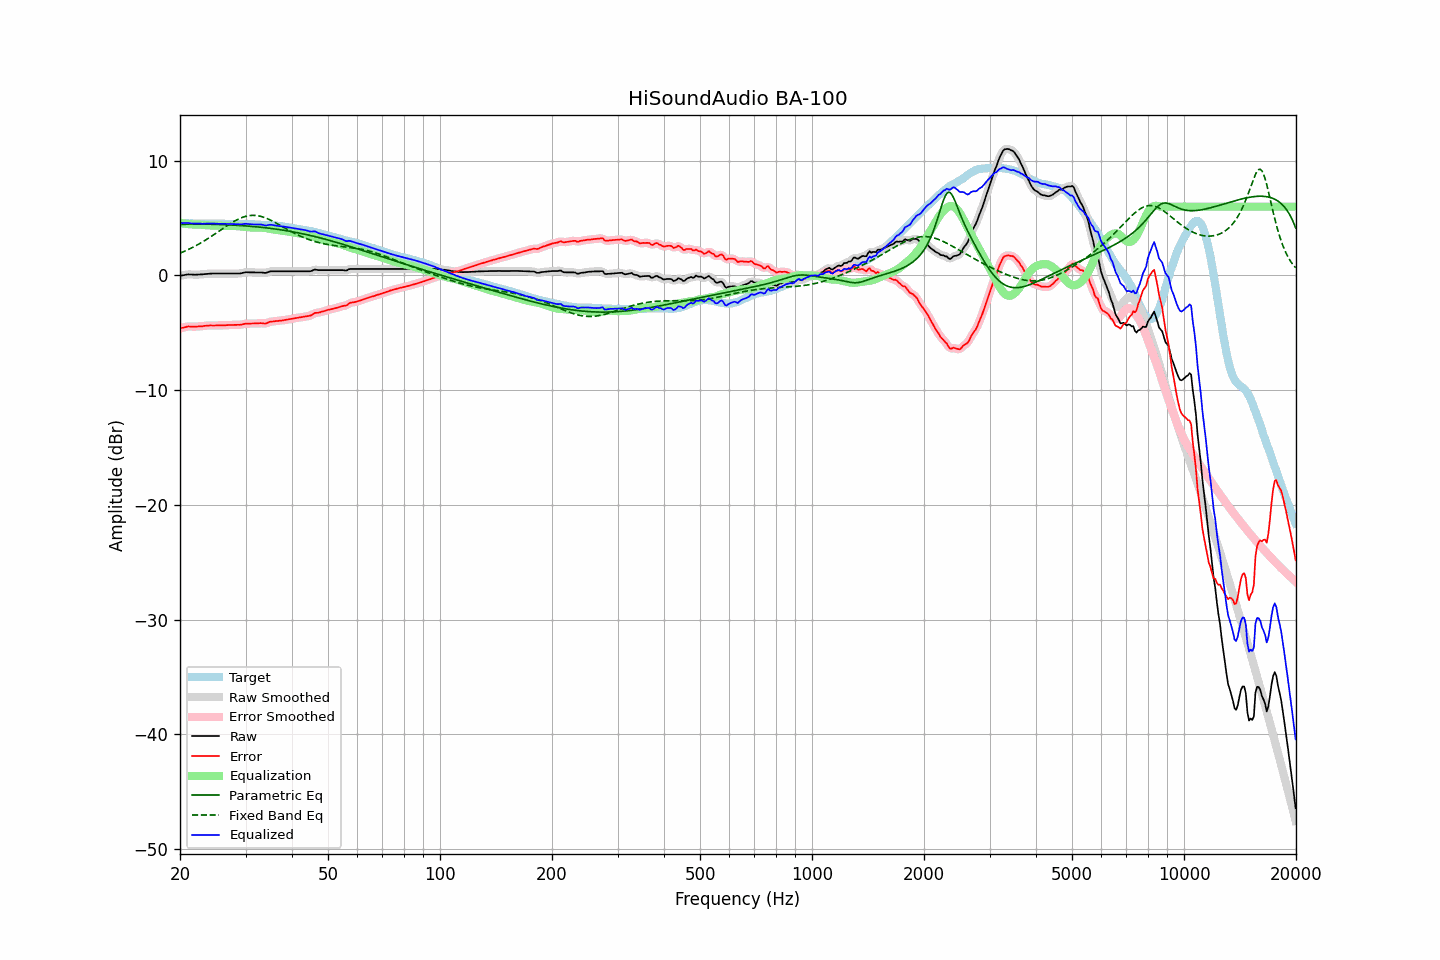

Data behind this chart, as committed beside it:
frequency, raw, error, smoothed, error_smoothed, equalization, parametric_eq, fixed_band_eq, equalized_raw, equalized_smoothed, target
20.00, -0.03, -4.61, -0.04, -4.62, 4.59, 4.45, 1.95, 4.56, 4.56, 4.58
20.20, -0.00, -4.57, -0.00, -4.57, 4.56, 4.46, 2.00, 4.56, 4.56, 4.57
20.40, 0.02, -4.55, 0.03, -4.54, 4.54, 4.46, 2.06, 4.56, 4.57, 4.57
20.61, 0.05, -4.51, 0.05, -4.51, 4.52, 4.46, 2.12, 4.56, 4.57, 4.56
20.81, 0.08, -4.47, 0.08, -4.47, 4.50, 4.47, 2.19, 4.58, 4.57, 4.55
21.02, 0.10, -4.44, 0.09, -4.45, 4.48, 4.47, 2.25, 4.58, 4.57, 4.54
21.23, 0.09, -4.45, 0.09, -4.45, 4.47, 4.47, 2.32, 4.55, 4.56, 4.54
21.44, 0.09, -4.46, 0.09, -4.45, 4.45, 4.47, 2.39, 4.54, 4.54, 4.55
21.66, 0.08, -4.46, 0.08, -4.46, 4.45, 4.47, 2.46, 4.53, 4.53, 4.54
21.87, 0.07, -4.47, 0.07, -4.46, 4.45, 4.48, 2.53, 4.52, 4.52, 4.54
22.09, 0.07, -4.46, 0.07, -4.45, 4.45, 4.48, 2.61, 4.52, 4.52, 4.53
22.31, 0.08, -4.45, 0.08, -4.45, 4.45, 4.48, 2.68, 4.52, 4.52, 4.53
22.54, 0.09, -4.43, 0.08, -4.44, 4.44, 4.48, 2.76, 4.53, 4.52, 4.52
22.76, 0.09, -4.44, 0.09, -4.43, 4.43, 4.48, 2.84, 4.51, 4.52, 4.52
22.99, 0.10, -4.43, 0.10, -4.42, 4.41, 4.48, 2.92, 4.51, 4.51, 4.52
23.22, 0.12, -4.39, 0.11, -4.40, 4.40, 4.47, 3.01, 4.52, 4.51, 4.51
23.45, 0.13, -4.38, 0.13, -4.38, 4.39, 4.47, 3.09, 4.51, 4.52, 4.51
23.69, 0.15, -4.36, 0.15, -4.36, 4.38, 4.47, 3.18, 4.52, 4.52, 4.51
23.92, 0.16, -4.35, 0.16, -4.36, 4.37, 4.47, 3.27, 4.53, 4.53, 4.51
24.16, 0.17, -4.35, 0.17, -4.35, 4.36, 4.47, 3.36, 4.53, 4.53, 4.52
24.40, 0.17, -4.36, 0.17, -4.36, 4.36, 4.46, 3.46, 4.52, 4.52, 4.53
24.65, 0.17, -4.36, 0.17, -4.36, 4.35, 4.46, 3.55, 4.52, 4.52, 4.53
24.89, 0.17, -4.36, 0.17, -4.36, 4.35, 4.46, 3.64, 4.52, 4.52, 4.53
25.14, 0.17, -4.35, 0.17, -4.35, 4.35, 4.45, 3.74, 4.52, 4.52, 4.52
25.39, 0.17, -4.35, 0.17, -4.35, 4.35, 4.45, 3.84, 4.52, 4.52, 4.52
25.65, 0.17, -4.35, 0.17, -4.35, 4.35, 4.44, 3.93, 4.52, 4.52, 4.52
25.91, 0.17, -4.35, 0.17, -4.35, 4.35, 4.44, 4.03, 4.51, 4.51, 4.52
26.16, 0.17, -4.35, 0.17, -4.34, 4.34, 4.43, 4.12, 4.51, 4.51, 4.51
26.43, 0.17, -4.34, 0.17, -4.34, 4.33, 4.43, 4.22, 4.50, 4.50, 4.50
26.69, 0.17, -4.33, 0.17, -4.33, 4.33, 4.42, 4.31, 4.50, 4.50, 4.50
26.96, 0.17, -4.32, 0.17, -4.32, 4.32, 4.41, 4.41, 4.49, 4.49, 4.49
27.23, 0.17, -4.31, 0.17, -4.32, 4.32, 4.41, 4.50, 4.49, 4.49, 4.48
27.50, 0.17, -4.31, 0.17, -4.31, 4.32, 4.40, 4.58, 4.49, 4.49, 4.48
27.77, 0.17, -4.31, 0.17, -4.31, 4.31, 4.39, 4.67, 4.48, 4.48, 4.48
28.05, 0.17, -4.31, 0.17, -4.31, 4.31, 4.38, 4.75, 4.48, 4.48, 4.48
28.33, 0.17, -4.31, 0.17, -4.31, 4.30, 4.38, 4.82, 4.47, 4.47, 4.48
28.62, 0.17, -4.30, 0.17, -4.30, 4.29, 4.37, 4.90, 4.46, 4.46, 4.46
28.90, 0.17, -4.30, 0.17, -4.30, 4.28, 4.36, 4.96, 4.45, 4.45, 4.47
29.19, 0.19, -4.28, 0.19, -4.28, 4.27, 4.35, 5.02, 4.45, 4.46, 4.47
29.48, 0.23, -4.25, 0.23, -4.25, 4.25, 4.34, 5.08, 4.48, 4.48, 4.48
29.78, 0.26, -4.22, 0.26, -4.22, 4.24, 4.33, 5.12, 4.49, 4.49, 4.48
30.08, 0.29, -4.20, 0.28, -4.20, 4.22, 4.32, 5.16, 4.51, 4.50, 4.49
30.38, 0.28, -4.20, 0.28, -4.20, 4.21, 4.31, 5.19, 4.49, 4.49, 4.48
30.68, 0.28, -4.20, 0.28, -4.19, 4.20, 4.30, 5.22, 4.48, 4.48, 4.47
30.99, 0.27, -4.19, 0.27, -4.19, 4.19, 4.28, 5.23, 4.46, 4.46, 4.46
31.30, 0.27, -4.19, 0.27, -4.19, 4.18, 4.27, 5.24, 4.45, 4.45, 4.46
31.61, 0.27, -4.19, 0.27, -4.19, 4.18, 4.26, 5.24, 4.45, 4.44, 4.46
31.93, 0.27, -4.18, 0.27, -4.18, 4.18, 4.25, 5.23, 4.45, 4.45, 4.45
32.24, 0.27, -4.18, 0.27, -4.17, 4.18, 4.23, 5.22, 4.45, 4.45, 4.44
32.57, 0.27, -4.16, 0.27, -4.16, 4.18, 4.22, 5.19, 4.45, 4.45, 4.43
32.89, 0.27, -4.15, 0.27, -4.16, 4.18, 4.21, 5.16, 4.45, 4.44, 4.42
33.22, 0.26, -4.16, 0.25, -4.17, 4.17, 4.19, 5.12, 4.43, 4.42, 4.42
33.55, 0.24, -4.18, 0.24, -4.18, 4.16, 4.18, 5.08, 4.39, 4.39, 4.41
33.89, 0.22, -4.19, 0.23, -4.18, 4.14, 4.16, 5.03, 4.36, 4.37, 4.41
34.23, 0.25, -4.15, 0.26, -4.15, 4.12, 4.14, 4.97, 4.37, 4.37, 4.40
34.57, 0.30, -4.10, 0.30, -4.10, 4.09, 4.13, 4.91, 4.39, 4.39, 4.40
34.92, 0.36, -4.03, 0.34, -4.05, 4.07, 4.11, 4.85, 4.43, 4.41, 4.38
35.27, 0.37, -4.02, 0.37, -4.01, 4.04, 4.09, 4.78, 4.41, 4.41, 4.39
35.62, 0.37, -4.00, 0.37, -4.00, 4.01, 4.07, 4.71, 4.38, 4.39, 4.37
35.97, 0.37, -3.99, 0.37, -3.99, 3.99, 4.06, 4.63, 4.36, 4.36, 4.35
... 635 more rows
